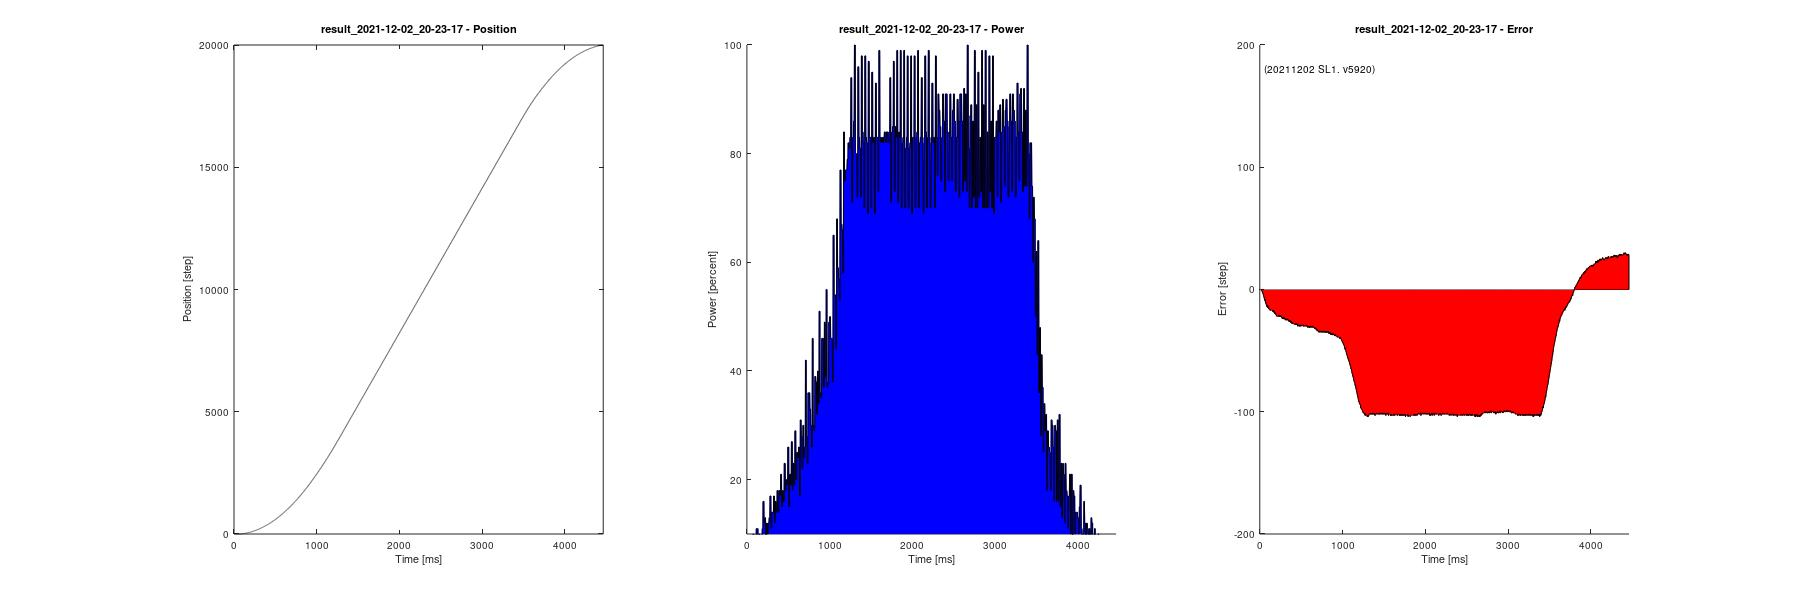

The file beside this chart, header and first rows:
6, 0, 0, 0, 0, 993
6, 1, 0, 0, 0, 993
6, 1, 0, 0, 0, 993
6, 2, 0, 0, 0, 993
6, 2, 0, 0, 0, 993
6, 3, 0, 0, 0, 993
6, 4, 0, 0, 0, 993
6, 5, 0, 0, 0, 993
6, 6, 0, 0, 0, 993
6, 8, 0, 0, 0, 993
6, 9, 0, 0, 0, 993
6, 11, 0, 0, 0, 993
6, 12, 0, 0, 0, 993
6, 13, 0, 0, 0, 993
6, 15, 0, 0, 0, 993
6, 17, 0, 0, 0, 993
6, 18, 0, 0, 0, 993
6, 20, 0, 0, 0, 993
6, 21, 0, 1, 0, 993
6, 23, 0, 1, 0, 993
6, 24, 0, 1, 0, 993
6, 25, 0, 1, 0, 993
6, 27, 0, 1, 0, 993
6, 28, 0, 1, 0, 993
6, 30, 0, 2, 2, 993
6, 31, 0, 2, 2, 993
6, 33, 0, 2, 2, 993
6, 34, 0, 2, 2, 993
6, 35, 0, 3, 2, 993
6, 37, 0, 3, 2, 993
6, 38, 0, 3, 2, 993
6, 40, 0, 3, 3, 993
6, 41, 0, 4, 3, 993
6, 42, 0, 4, 3, 993
6, 44, 0, 4, 3, 993
6, 45, 0, 5, 3, 993
6, 47, 0, 5, 3, 993
6, 48, 0, 5, 3, 993
6, 49, 0, 6, 3, 993
6, 51, 0, 6, 6, 993
6, 52, 0, 6, 6, 993
6, 54, 0, 7, 6, 993
6, 55, 0, 7, 6, 993
6, 57, 0, 8, 6, 993
6, 58, 0, 8, 6, 993
6, 60, 0, 8, 6, 993
6, 62, 0, 9, 9, 993
6, 63, 1, 9, 9, 993
6, 65, 1, 10, 9, 993
6, 66, 1, 10, 9, 993
6, 68, 1, 11, 9, 993
6, 69, 1, 11, 9, 993
6, 71, 1, 12, 9, 993
6, 72, 1, 12, 10, 993
6, 74, 2, 13, 10, 993
6, 75, 2, 14, 10, 993
6, 77, 2, 14, 10, 993
6, 78, 3, 15, 10, 993
6, 80, 3, 15, 10, 993
6, 82, 3, 16, 10, 993
6, 83, 4, 17, 9, 993
... 1,964 more rows
